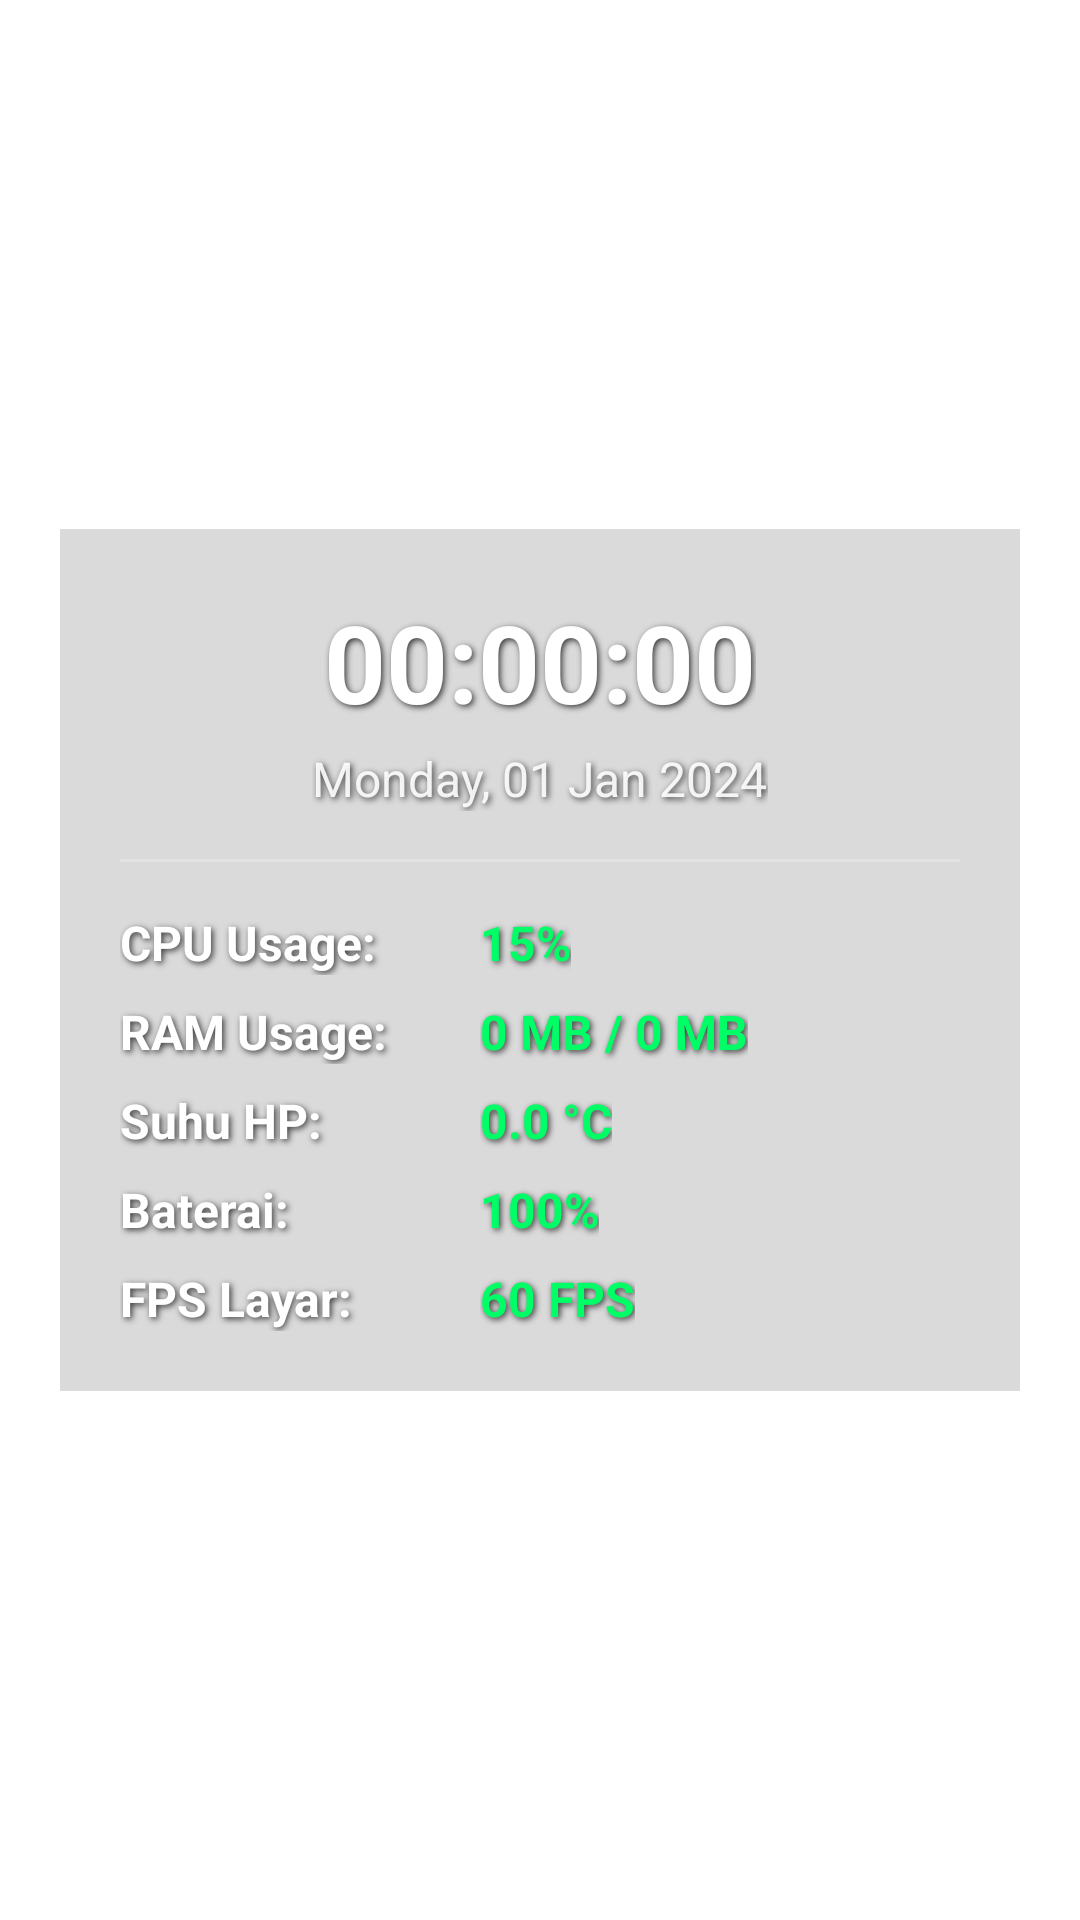

Reconstruct the res/layout file that produces this screen, plus the resources it refers to.
<!-- AndroidManifest.xml: application theme Theme.Pcstat -->
<!-- res/layout/fragment_dashboard.xml -->
<?xml version="1.0" encoding="utf-8"?>
<androidx.constraintlayout.widget.ConstraintLayout xmlns:android="http://schemas.android.com/apk/res/android"
    xmlns:app="http://schemas.android.com/apk/res-auto"
    android:id="@+id/dashboardLayout"
    android:layout_width="match_parent"
    android:layout_height="match_parent"
    android:background="@android:color/transparent">

    
    <LinearLayout
        android:layout_width="0dp"
        android:layout_height="wrap_content"
        android:layout_marginHorizontal="20dp"
        android:background="#25000000"
        android:orientation="vertical"
        android:padding="20dp"
        app:layout_constraintBottom_toBottomOf="parent"
        app:layout_constraintEnd_toEndOf="parent"
        app:layout_constraintStart_toStartOf="parent"
        app:layout_constraintTop_toTopOf="parent"
        app:layout_constraintWidth_max="450dp">

        
        <TextView
            android:id="@+id/tvTime"
            android:layout_width="wrap_content"
            android:layout_height="wrap_content"
            android:layout_gravity="center_horizontal"
            android:shadowColor="#C0000000"
            android:shadowDx="1.5"
            android:shadowDy="2.0"
            android:shadowRadius="5"
            android:text="00:00:00"
            android:textColor="@android:color/white"
            android:textSize="36sp"
            android:textStyle="bold" />

        
        <TextView
            android:id="@+id/tvDate"
            android:layout_width="wrap_content"
            android:layout_height="wrap_content"
            android:layout_gravity="center_horizontal"
            android:layout_marginTop="4dp"
            android:shadowColor="#C0000000"
            android:shadowDx="1.5"
            android:shadowDy="2.0"
            android:shadowRadius="5"
            android:text="Monday, 01 Jan 2024"
            android:textColor="#E6FFFFFF"
            android:textSize="16sp" />

        
        <View
            android:layout_width="match_parent"
            android:layout_height="1dp"
            android:layout_gravity="center_horizontal"
            android:layout_marginVertical="16dp"
            android:background="#33FFFFFF" />

        
        <LinearLayout
            android:layout_width="match_parent"
            android:layout_height="wrap_content"
            android:layout_marginBottom="8dp"
            android:orientation="horizontal">

            <TextView
                android:layout_width="120dp"
                android:layout_height="wrap_content"
                android:shadowColor="#C0000000"
                android:shadowDx="1.5"
                android:shadowDy="2.0"
                android:shadowRadius="5"
                android:text="CPU Usage:"
                android:textColor="@android:color/white"
                android:textSize="16sp"
                android:textStyle="bold" />

            <TextView
                android:id="@+id/tvCpuUsage"
                android:layout_width="wrap_content"
                android:layout_height="wrap_content"
                android:shadowColor="#C0000000"
                android:shadowDx="1.5"
                android:shadowDy="2.0"
                android:shadowRadius="5"
                android:text="15%"
                android:textColor="#00FF66"
                android:textSize="16sp"
                android:textStyle="bold" />
        </LinearLayout>

        
        <LinearLayout
            android:layout_width="match_parent"
            android:layout_height="wrap_content"
            android:layout_marginBottom="8dp"
            android:orientation="horizontal">

            <TextView
                android:layout_width="120dp"
                android:layout_height="wrap_content"
                android:shadowColor="#C0000000"
                android:shadowDx="1.5"
                android:shadowDy="2.0"
                android:shadowRadius="5"
                android:text="RAM Usage:"
                android:textColor="@android:color/white"
                android:textSize="16sp"
                android:textStyle="bold" />

            <TextView
                android:id="@+id/tvRamUsage"
                android:layout_width="wrap_content"
                android:layout_height="wrap_content"
                android:shadowColor="#C0000000"
                android:shadowDx="1.5"
                android:shadowDy="2.0"
                android:shadowRadius="5"
                android:text="0 MB / 0 MB"
                android:textColor="#00FF66"
                android:textSize="16sp"
                android:textStyle="bold" />
        </LinearLayout>

        
        <LinearLayout
            android:layout_width="match_parent"
            android:layout_height="wrap_content"
            android:layout_marginBottom="8dp"
            android:orientation="horizontal">

            <TextView
                android:layout_width="120dp"
                android:layout_height="wrap_content"
                android:shadowColor="#C0000000"
                android:shadowDx="1.5"
                android:shadowDy="2.0"
                android:shadowRadius="5"
                android:text="Suhu HP:"
                android:textColor="@android:color/white"
                android:textSize="16sp"
                android:textStyle="bold" />

            <TextView
                android:id="@+id/tvTemperature"
                android:layout_width="wrap_content"
                android:layout_height="wrap_content"
                android:shadowColor="#C0000000"
                android:shadowDx="1.5"
                android:shadowDy="2.0"
                android:shadowRadius="5"
                android:text="0.0 °C"
                android:textColor="#00FF66"
                android:textSize="16sp"
                android:textStyle="bold" />
        </LinearLayout>

        
        <LinearLayout
            android:layout_width="match_parent"
            android:layout_height="wrap_content"
            android:layout_marginBottom="8dp"
            android:orientation="horizontal">

            <TextView
                android:layout_width="120dp"
                android:layout_height="wrap_content"
                android:shadowColor="#C0000000"
                android:shadowDx="1.5"
                android:shadowDy="2.0"
                android:shadowRadius="5"
                android:text="Baterai:"
                android:textColor="@android:color/white"
                android:textSize="16sp"
                android:textStyle="bold" />

            <TextView
                android:id="@+id/tvBatteryUsage"
                android:layout_width="wrap_content"
                android:layout_height="wrap_content"
                android:shadowColor="#C0000000"
                android:shadowDx="1.5"
                android:shadowDy="2.0"
                android:shadowRadius="5"
                android:text="100%"
                android:textColor="#00FF66"
                android:textSize="16sp"
                android:textStyle="bold" />
        </LinearLayout>

        
        <LinearLayout
            android:layout_width="match_parent"
            android:layout_height="wrap_content"
            android:orientation="horizontal">

            <TextView
                android:layout_width="120dp"
                android:layout_height="wrap_content"
                android:shadowColor="#C0000000"
                android:shadowDx="1.5"
                android:shadowDy="2.0"
                android:shadowRadius="5"
                android:text="FPS Layar:"
                android:textColor="@android:color/white"
                android:textSize="16sp"
                android:textStyle="bold" />

            <TextView
                android:id="@+id/tvFpsMobile"
                android:layout_width="wrap_content"
                android:layout_height="wrap_content"
                android:shadowColor="#C0000000"
                android:shadowDx="1.5"
                android:shadowDy="2.0"
                android:shadowRadius="5"
                android:text="60 FPS"
                android:textColor="#00FF66"
                android:textSize="16sp"
                android:textStyle="bold" />
        </LinearLayout>

    </LinearLayout>

    
    <ImageButton
        android:id="@+id/btnBurger"
        android:layout_width="48dp"
        android:layout_height="48dp"
        android:layout_marginTop="16dp"
        android:layout_marginEnd="16dp"
        android:background="?attr/selectableItemBackgroundBorderless"
        android:contentDescription="@string/menu_desc"
        android:elevation="8dp"
        android:src="@drawable/ic_menu"
        app:layout_constraintEnd_toEndOf="parent"
        app:layout_constraintTop_toTopOf="parent" />

</androidx.constraintlayout.widget.ConstraintLayout>
<!-- resources referenced by this layout -->
<resources>
  <string name="menu_desc">Menu</string>
  <style name="Theme.Pcstat" parent="Theme.MaterialComponents.DayNight.NoActionBar">
          
          <item name="colorPrimary">@color/purple_500</item>
          <item name="colorPrimaryVariant">@color/purple_700</item>
          <item name="colorOnPrimary">@color/white</item>
          
          <item name="colorSecondary">@color/teal_200</item>
          <item name="colorSecondaryVariant">@color/teal_700</item>
          <item name="colorOnSecondary">@color/black</item>
          
          <item name="android:statusBarColor">@android:color/transparent</item>
          <item name="android:navigationBarColor">@android:color/transparent</item>
          <item name="android:windowDrawsSystemBarBackgrounds">true</item>
          
      </style>
  <!-- not gathered from this repository: default colours our renderer supplied (Android Studio template values) -->
  <color name="purple_500">#FF6200EE</color>
  <color name="purple_700">#FF3700B3</color>
  <color name="teal_200">#FF03DAC5</color>
  <color name="teal_700">#FF018786</color>
  <color name="black">#FF000000</color>
  <color name="white">#FFFFFFFF</color>
</resources>
